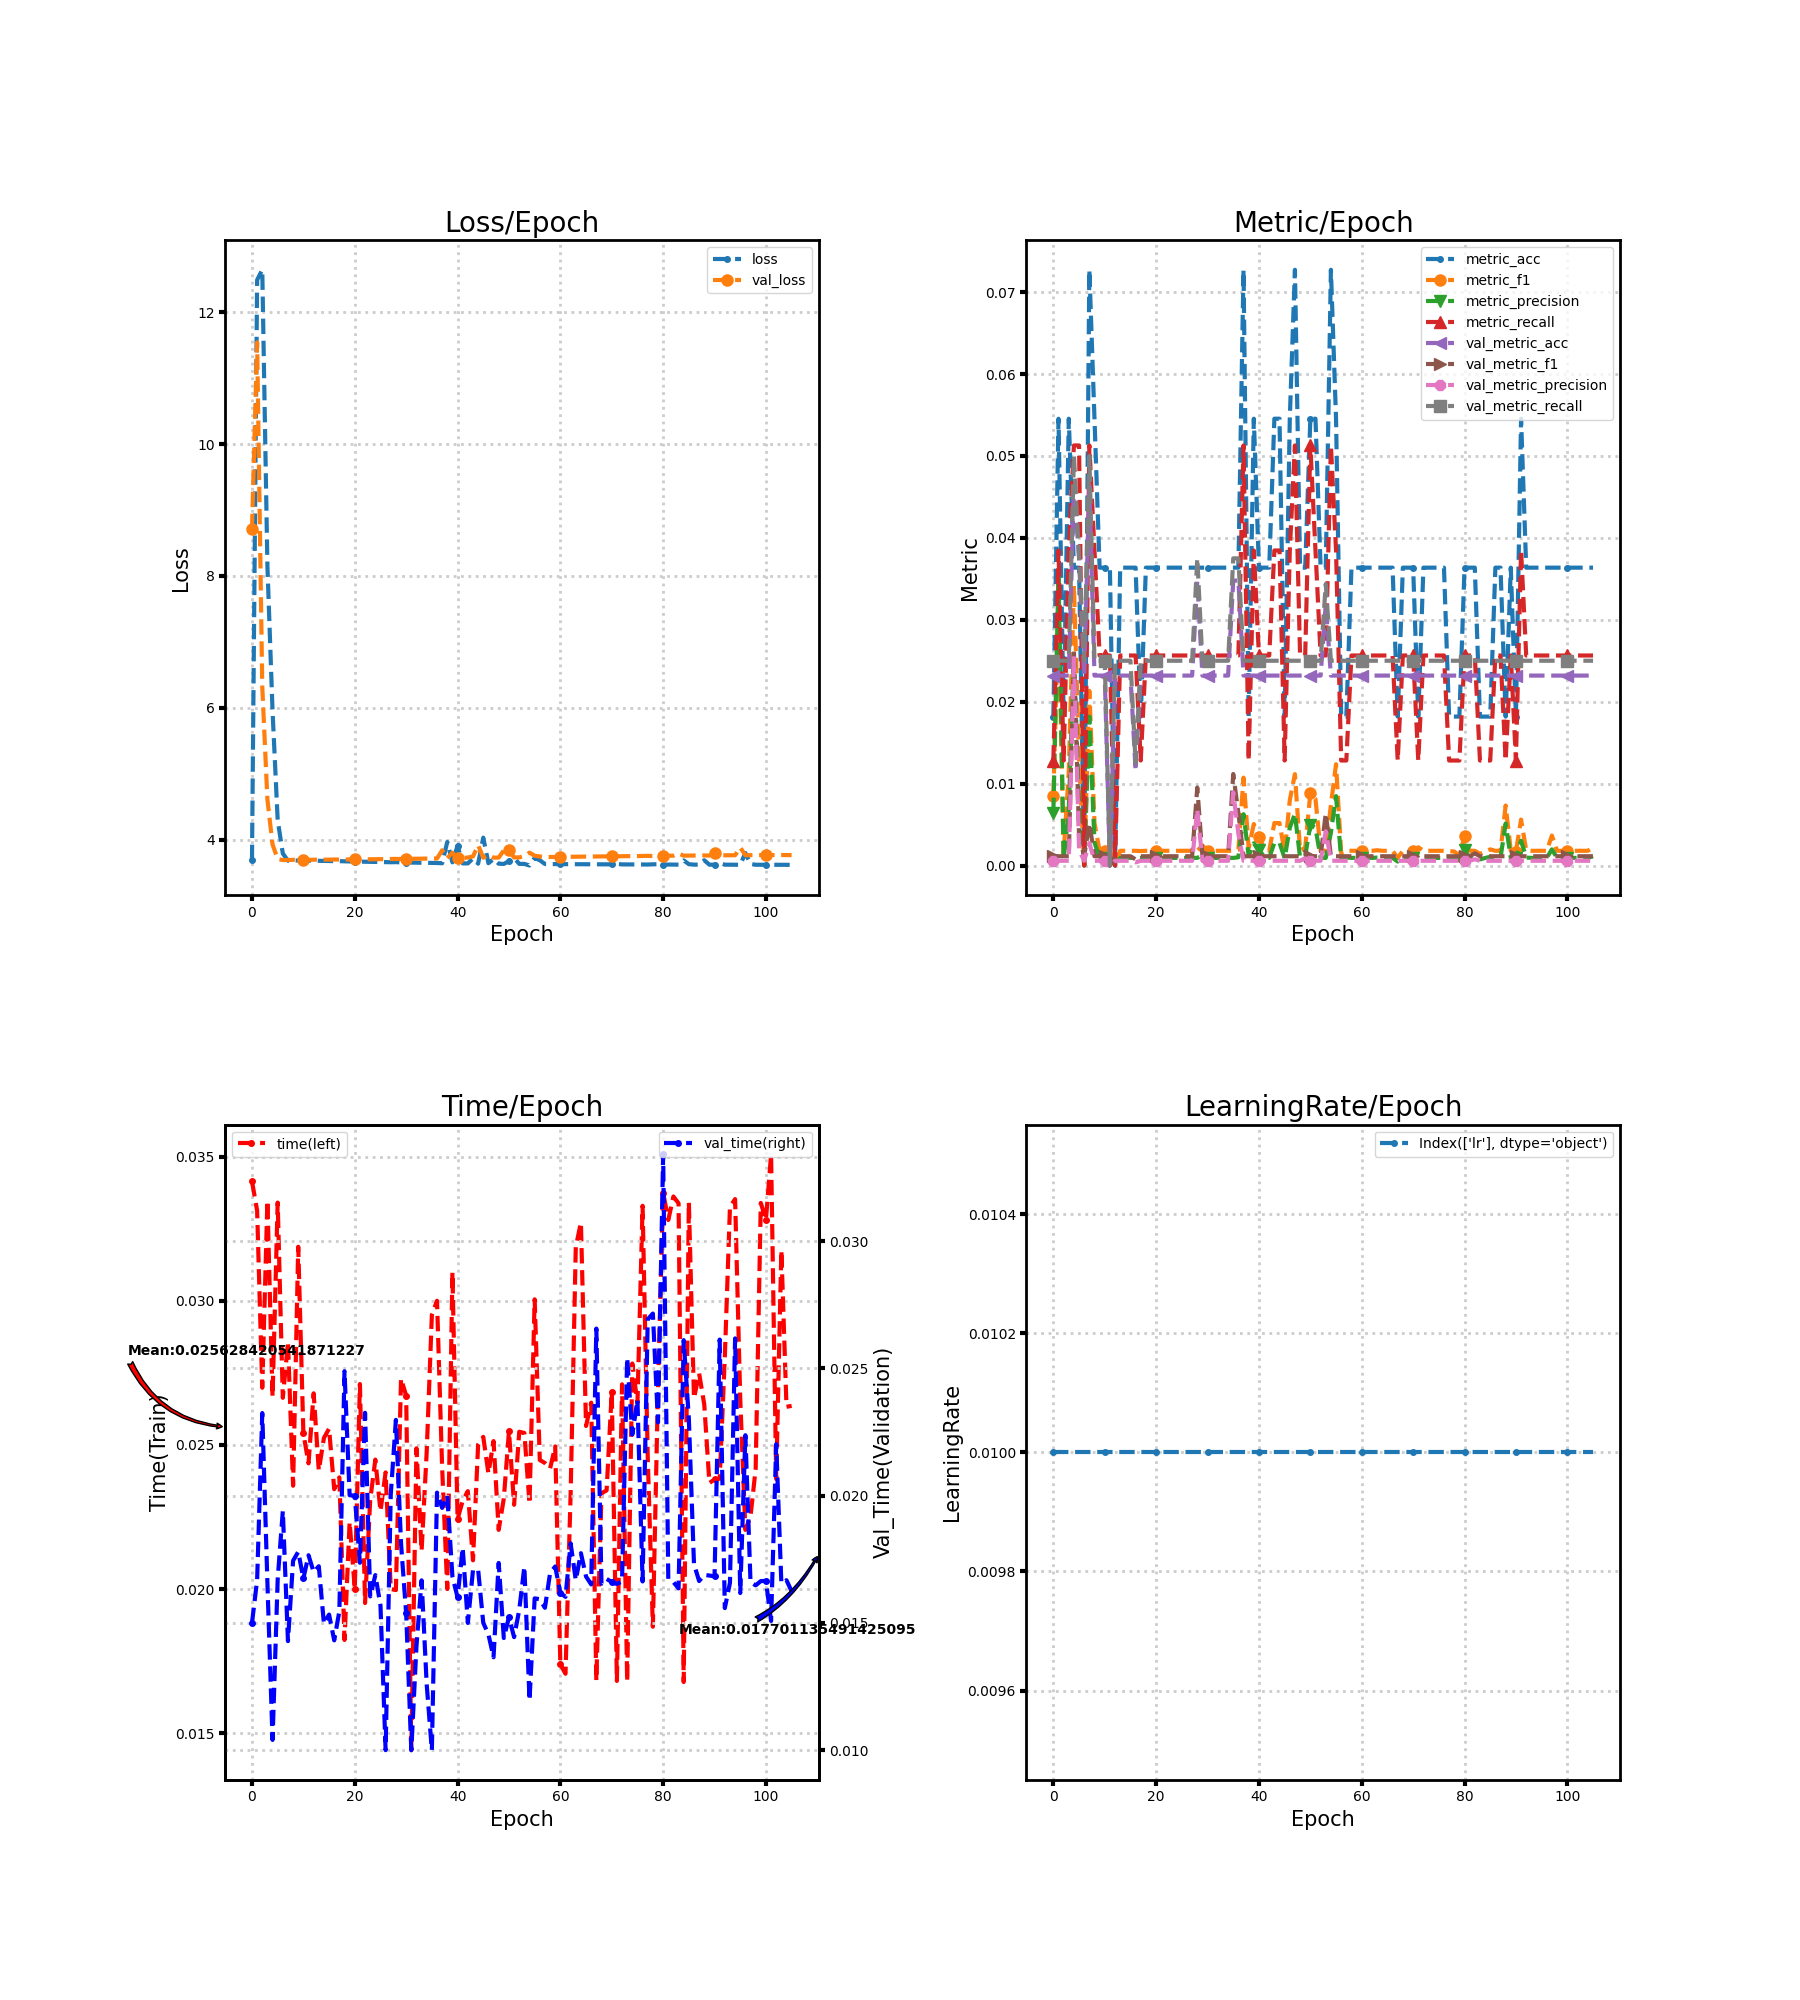

The data file committed next to this chart (first rows):
loss, metric_acc, metric_f1, metric_precision, metric_recall, time, lr, val_loss, val_metric_acc, val_metric_f1, val_metric_precision, val_metric_recall, val_time
3.687, 0.01818, 0.008547, 0.00641, 0.01282, 0.03415, 0.01, 8.71, 0.02319, 0.001156, 0.0005917, 0.025, 0.015
12.49, 0.05455, 0.03134, 0.03571, 0.03846, 0.03314, 0.01, 11.55, 0.02319, 0.001133, 0.0005797, 0.025, 0.01668
12.65, 0.01818, 0.001425, 0.0007541, 0.01282, 0.02699, 0.01, 6.323, 0.02319, 0.001133, 0.0005797, 0.025, 0.02324
8.158, 0.05455, 0.0115, 0.006794, 0.03846, 0.03348, 0.01, 4.608, 0.02319, 0.001133, 0.0005797, 0.025, 0.01659
5.953, 0.03636, 0.03419, 0.02564, 0.05128, 0.02667, 0.01, 3.925, 0.04638, 0.02616, 0.02559, 0.05, 0.0104
4.294, 0.03636, 0.01282, 0.007459, 0.05128, 0.03341, 0.01, 3.704, 0.03768, 0.003552, 0.001872, 0.0375, 0.01671
3.787, 0.0, 0.0, 0.0, 0.0, 0.02664, 0.01, 3.688, 0.02319, 0.001133, 0.0005797, 0.025, 0.0194
3.678, 0.07273, 0.02132, 0.01819, 0.05128, 0.02856, 0.01, 3.69, 0.04638, 0.005153, 0.002738, 0.05, 0.01428
3.682, 0.05455, 0.005194, 0.002811, 0.03846, 0.02359, 0.01, 3.692, 0.02319, 0.001133, 0.0005797, 0.025, 0.01744
3.682, 0.03636, 0.001799, 0.0009324, 0.02564, 0.03188, 0.01, 3.692, 0.02319, 0.001133, 0.0005797, 0.025, 0.01779
3.681, 0.03636, 0.001799, 0.0009324, 0.02564, 0.0254, 0.01, 3.692, 0.02319, 0.001133, 0.0005797, 0.025, 0.01675
3.679, 0.03636, 0.001799, 0.0009324, 0.02564, 0.02436, 0.01, 3.692, 0.0, 0.0, 0.0, 0.0, 0.01766
3.679, 0.0, 0.0, 0.0, 0.0, 0.02679, 0.01, 3.693, 0.02319, 0.001133, 0.0005797, 0.025, 0.017
3.677, 0.03636, 0.001799, 0.0009324, 0.02564, 0.02412, 0.01, 3.694, 0.02319, 0.001133, 0.0005797, 0.025, 0.01723
3.675, 0.03636, 0.001799, 0.0009324, 0.02564, 0.02524, 0.01, 3.694, 0.02319, 0.001133, 0.0005797, 0.025, 0.01497
3.674, 0.03636, 0.001799, 0.0009324, 0.02564, 0.02557, 0.01, 3.695, 0.02319, 0.001133, 0.0005797, 0.025, 0.01533
3.672, 0.03636, 0.001799, 0.0009324, 0.02564, 0.02347, 0.01, 3.696, 0.01159, 0.0007519, 0.0003876, 0.0125, 0.01432
3.672, 0.01818, 0.001768, 0.0009497, 0.01282, 0.02388, 0.01, 3.696, 0.02319, 0.001133, 0.0005797, 0.025, 0.01546
3.669, 0.03636, 0.001799, 0.0009324, 0.02564, 0.01823, 0.01, 3.696, 0.02319, 0.001133, 0.0005797, 0.025, 0.02489
3.667, 0.03636, 0.001799, 0.0009324, 0.02564, 0.02233, 0.01, 3.697, 0.02319, 0.001133, 0.0005797, 0.025, 0.02002
3.666, 0.03636, 0.001799, 0.0009324, 0.02564, 0.02, 0.01, 3.698, 0.02319, 0.001133, 0.0005797, 0.025, 0.02
3.664, 0.03636, 0.001799, 0.0009324, 0.02564, 0.02712, 0.01, 3.698, 0.02319, 0.001133, 0.0005797, 0.025, 0.01736
3.663, 0.03636, 0.001799, 0.0009324, 0.02564, 0.01952, 0.01, 3.699, 0.02319, 0.001133, 0.0005797, 0.025, 0.02325
3.661, 0.03636, 0.001799, 0.0009324, 0.02564, 0.02309, 0.01, 3.7, 0.02319, 0.001133, 0.0005797, 0.025, 0.01604
3.66, 0.03636, 0.001799, 0.0009324, 0.02564, 0.02449, 0.01, 3.701, 0.02319, 0.001133, 0.0005797, 0.025, 0.01688
3.658, 0.03636, 0.001799, 0.0009324, 0.02564, 0.0227, 0.01, 3.702, 0.02319, 0.001133, 0.0005797, 0.025, 0.01569
3.657, 0.03636, 0.001799, 0.0009324, 0.02564, 0.02405, 0.01, 3.702, 0.02319, 0.001133, 0.0005797, 0.025, 0.01
3.655, 0.03636, 0.001799, 0.0009324, 0.02564, 0.02, 0.01, 3.705, 0.02319, 0.001133, 0.0005797, 0.025, 0.02004
3.657, 0.03636, 0.001799, 0.0009324, 0.02564, 0.01997, 0.01, 3.704, 0.03478, 0.00952, 0.006858, 0.0375, 0.02298
3.653, 0.03636, 0.002442, 0.001282, 0.02564, 0.0273, 0.01, 3.705, 0.02319, 0.001133, 0.0005797, 0.025, 0.01812
3.651, 0.03636, 0.001799, 0.0009324, 0.02564, 0.02671, 0.01, 3.706, 0.02319, 0.001133, 0.0005797, 0.025, 0.01537
3.65, 0.03636, 0.001799, 0.0009324, 0.02564, 0.01441, 0.01, 3.707, 0.02319, 0.001133, 0.0005797, 0.025, 0.01
3.648, 0.03636, 0.001799, 0.0009324, 0.02564, 0.02489, 0.01, 3.708, 0.02319, 0.001133, 0.0005797, 0.025, 0.01408
3.647, 0.03636, 0.001799, 0.0009324, 0.02564, 0.02133, 0.01, 3.709, 0.02319, 0.001133, 0.0005797, 0.025, 0.01667
3.646, 0.03636, 0.001799, 0.0009324, 0.02564, 0.02479, 0.01, 3.71, 0.02319, 0.001133, 0.0005797, 0.025, 0.01257
3.645, 0.03636, 0.001799, 0.0009324, 0.02564, 0.02952, 0.01, 3.711, 0.03478, 0.01117, 0.008934, 0.0375, 0.01
3.643, 0.03636, 0.001935, 0.001006, 0.02564, 0.03, 0.01, 3.712, 0.03478, 0.00637, 0.003863, 0.0375, 0.02012
3.64, 0.07273, 0.01073, 0.006268, 0.05128, 0.02421, 0.01, 3.837, 0.02319, 0.001133, 0.0005797, 0.025, 0.01952
3.963, 0.01818, 0.002137, 0.001166, 0.01282, 0.02, 0.01, 3.719, 0.02319, 0.001133, 0.0005797, 0.025, 0.02
3.653, 0.05455, 0.005067, 0.00272, 0.03846, 0.031, 0.01, 3.8, 0.02319, 0.001133, 0.0005797, 0.025, 0.01682
3.906, 0.03636, 0.003537, 0.001899, 0.02564, 0.02243, 0.01, 3.716, 0.02319, 0.001133, 0.0005797, 0.025, 0.01601
3.637, 0.03636, 0.002137, 0.001115, 0.02564, 0.02306, 0.01, 3.718, 0.02319, 0.001133, 0.0005797, 0.025, 0.01796
3.638, 0.03636, 0.001799, 0.0009324, 0.02564, 0.0234, 0.01, 3.727, 0.02319, 0.001133, 0.0005797, 0.025, 0.015
3.712, 0.05455, 0.005187, 0.002781, 0.03846, 0.021, 0.01, 3.743, 0.02319, 0.001133, 0.0005797, 0.025, 0.01708
3.633, 0.05455, 0.005187, 0.002781, 0.03846, 0.02502, 0.01, 3.914, 0.02319, 0.001133, 0.0005797, 0.025, 0.0171
4.028, 0.01818, 0.001654, 0.0008842, 0.01282, 0.02528, 0.01, 3.724, 0.02319, 0.001133, 0.0005797, 0.025, 0.015
3.64, 0.05455, 0.007971, 0.004617, 0.03846, 0.02402, 0.01, 3.765, 0.02319, 0.001133, 0.0005797, 0.025, 0.01455
3.704, 0.07273, 0.01116, 0.006312, 0.05128, 0.02514, 0.01, 3.724, 0.02319, 0.001133, 0.0005797, 0.025, 0.01365
3.633, 0.03636, 0.001832, 0.0009497, 0.02564, 0.02205, 0.01, 3.726, 0.02319, 0.001133, 0.0005797, 0.025, 0.01736
3.629, 0.03636, 0.002182, 0.00114, 0.02564, 0.02315, 0.01, 3.834, 0.02319, 0.001702, 0.0008811, 0.025, 0.01441
3.671, 0.05455, 0.00884, 0.004963, 0.05128, 0.02547, 0.01, 3.834, 0.02319, 0.001133, 0.0005797, 0.025, 0.01522
3.722, 0.05455, 0.008126, 0.004587, 0.03846, 0.02293, 0.01, 3.728, 0.02319, 0.001133, 0.0005797, 0.025, 0.01444
3.63, 0.03636, 0.001799, 0.0009324, 0.02564, 0.02546, 0.01, 3.729, 0.02319, 0.001133, 0.0005797, 0.025, 0.01551
3.63, 0.03636, 0.001799, 0.0009324, 0.02564, 0.02542, 0.01, 3.749, 0.03188, 0.006377, 0.004189, 0.03438, 0.01721
3.605, 0.07273, 0.007411, 0.003998, 0.05128, 0.02296, 0.01, 3.801, 0.02319, 0.001149, 0.0005882, 0.025, 0.01196
3.719, 0.05455, 0.01237, 0.008475, 0.03846, 0.03006, 0.01, 3.754, 0.02319, 0.001133, 0.0005797, 0.025, 0.01596
3.685, 0.01818, 0.001508, 0.0008013, 0.01282, 0.02448, 0.01, 3.742, 0.02319, 0.001133, 0.0005797, 0.025, 0.01593
3.628, 0.01818, 0.001832, 0.0009862, 0.01282, 0.02437, 0.01, 3.734, 0.02319, 0.001133, 0.0005797, 0.025, 0.01559
3.627, 0.03636, 0.001799, 0.0009324, 0.02564, 0.02418, 0.01, 3.734, 0.02319, 0.001133, 0.0005797, 0.025, 0.01696
3.627, 0.03636, 0.001799, 0.0009324, 0.02564, 0.02495, 0.01, 3.735, 0.02319, 0.001133, 0.0005797, 0.025, 0.01722
... 46 more rows
